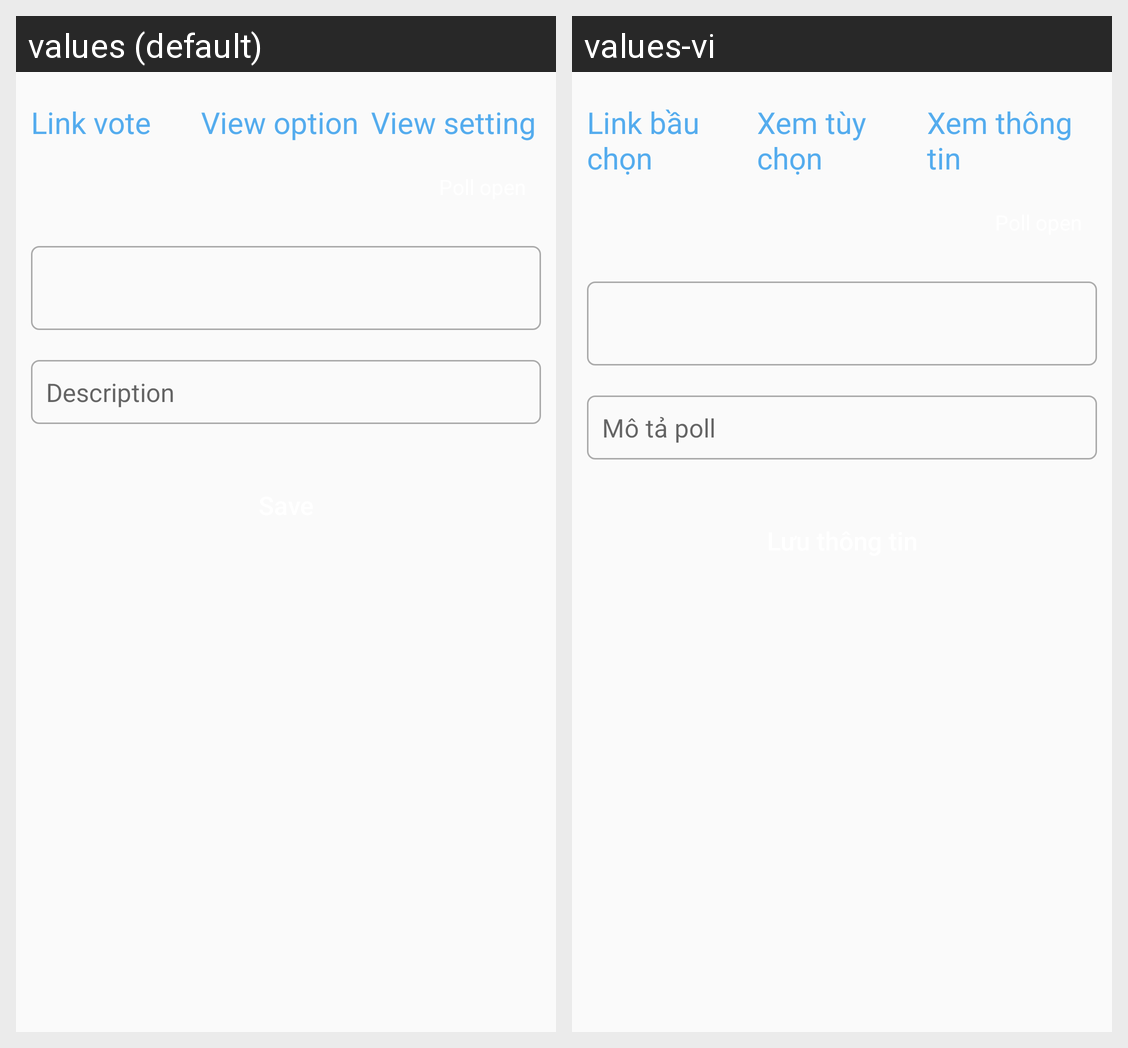

Here is an Android app screen in its default locale and in the app's own translations. Write out the translated-string differences for the strings that appear on this screen.
Android screen res/layout/fragment_manager_poll_infor.xml rendered under 2 locales, left to right: values (default), values-vi. Device: Nexus 5 (rendered at 1080×1920; each locale shown at half size, 540×960, under a caption strip naming it); theme AppTheme.
Strings drawn on this screen, with the default value and each locale's value (text and hints the layout hard-codes, and strings that could not be matched under every locale, appear in the picture but are not listed):

title_link_vote
  values: Link vote
  values-vi: Link bầu chọn

title_view_option
  values: View option
  values-vi: Xem tùy chọn

title_view_setting
  values: View setting
  values-vi: Xem thông tin

title_description_poll
  values: Description
  values-vi: Mô tả poll
